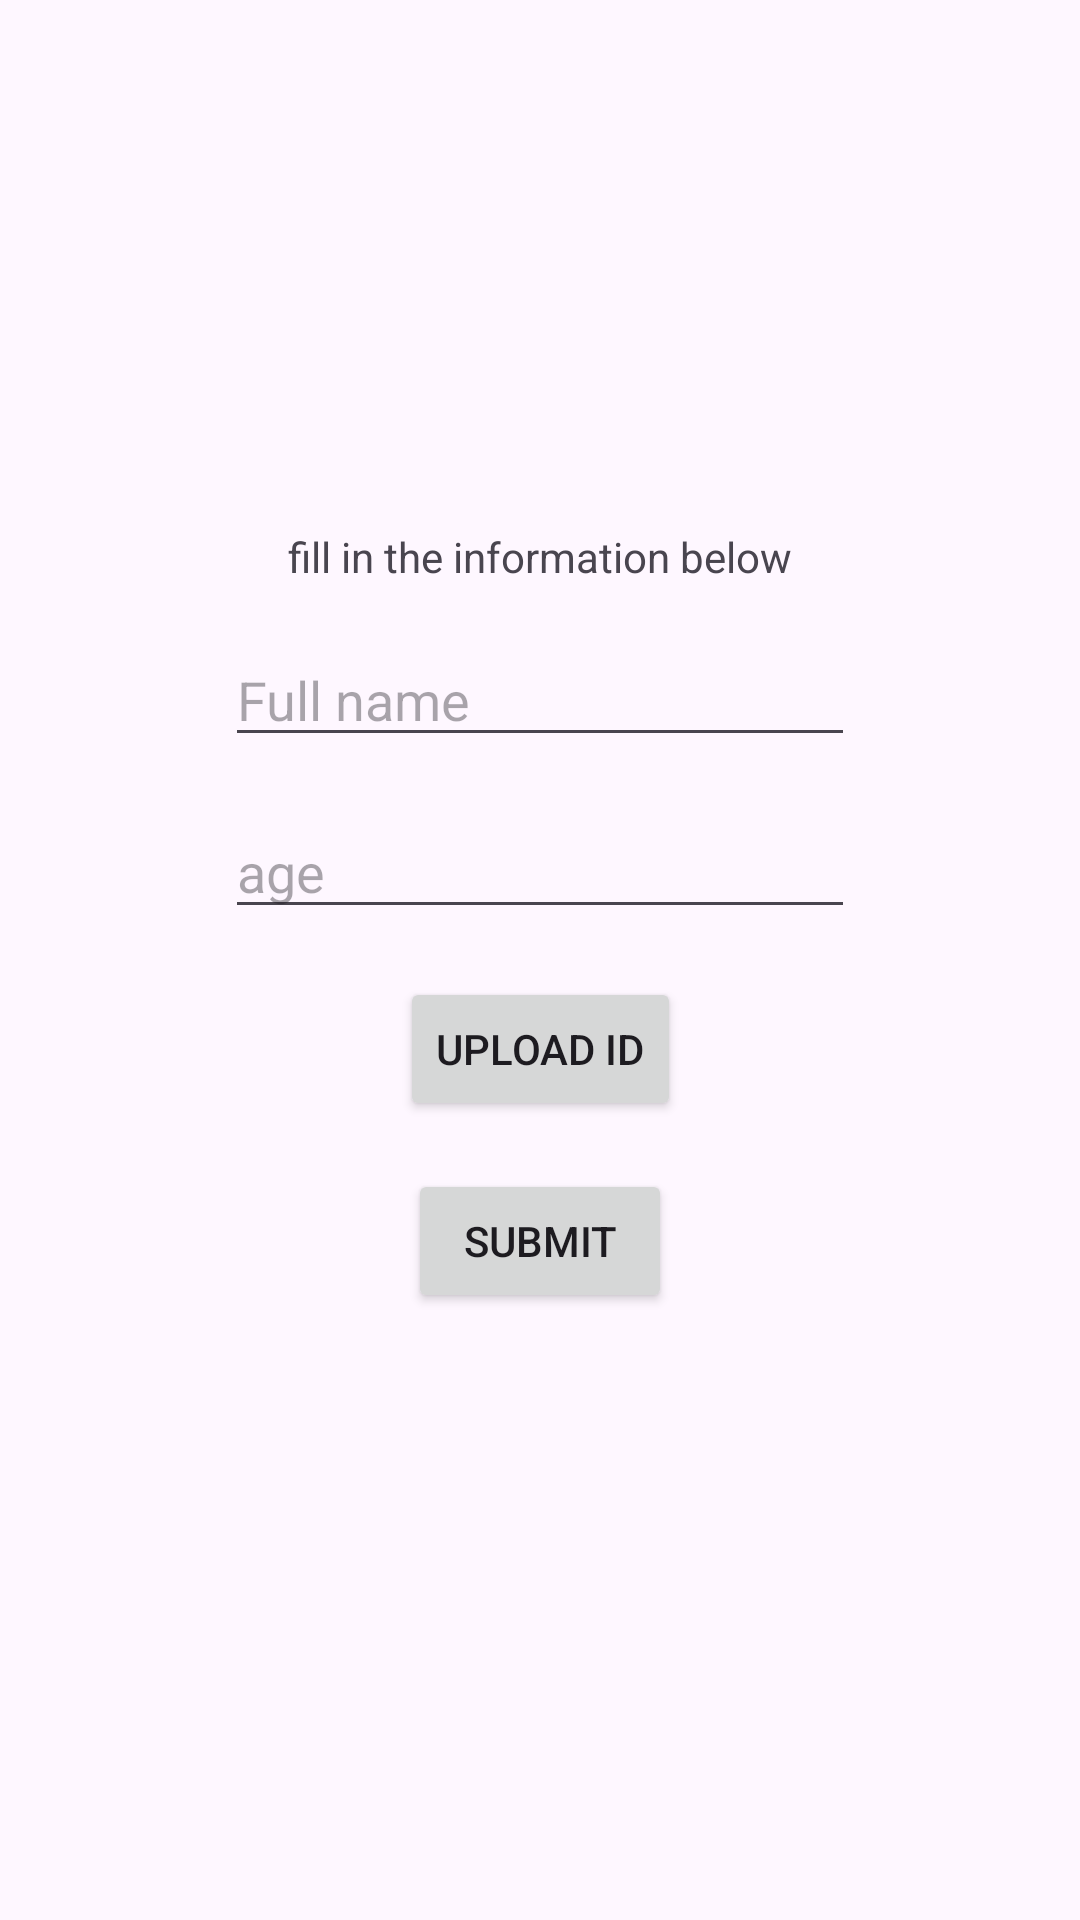

Reconstruct the res/layout file that produces this screen, plus the resources it refers to.
<!-- AndroidManifest.xml: application theme Theme.BongaChat -->
<!-- res/layout/activity_verification_page.xml -->
<?xml version="1.0" encoding="utf-8"?>
<androidx.constraintlayout.widget.ConstraintLayout xmlns:android="http://schemas.android.com/apk/res/android"
    xmlns:app="http://schemas.android.com/apk/res-auto"
    xmlns:tools="http://schemas.android.com/tools"
    android:layout_width="match_parent"
    android:layout_height="match_parent"
    tools:context=".verification_page">

    <androidx.constraintlayout.widget.ConstraintLayout
        android:id="@+id/constraintLayout2"
        android:layout_width="409dp"
        android:layout_height="160dp"
        app:layout_constraintEnd_toEndOf="parent"
        app:layout_constraintStart_toStartOf="parent"
        app:layout_constraintTop_toTopOf="parent">

    </androidx.constraintlayout.widget.ConstraintLayout>

    <TextView
        android:id="@+id/info2"
        android:layout_width="wrap_content"
        android:layout_height="wrap_content"
        android:layout_marginStart="16dp"
        android:layout_marginTop="16dp"
        android:layout_marginEnd="16dp"
        android:text="fill in the information below"
        app:layout_constraintEnd_toEndOf="parent"
        app:layout_constraintStart_toStartOf="parent"
        app:layout_constraintTop_toBottomOf="@+id/constraintLayout2" />

    <EditText
        android:id="@+id/full_name"
        android:layout_width="wrap_content"
        android:layout_height="wrap_content"
        android:layout_marginStart="16dp"
        android:layout_marginTop="16dp"
        android:layout_marginEnd="16dp"
        android:ems="10"
        android:hint="Full name"
        android:inputType="text"
        app:layout_constraintEnd_toEndOf="parent"
        app:layout_constraintStart_toStartOf="parent"
        app:layout_constraintTop_toBottomOf="@+id/info2" />

    <EditText
        android:id="@+id/age"
        android:layout_width="wrap_content"
        android:layout_height="wrap_content"
        android:layout_marginStart="16dp"
        android:layout_marginTop="16dp"
        android:layout_marginEnd="16dp"
        android:ems="10"
        android:hint="age"
        android:inputType="text"
        app:layout_constraintEnd_toEndOf="parent"
        app:layout_constraintStart_toStartOf="parent"
        app:layout_constraintTop_toBottomOf="@+id/full_name" />

    <Button
        android:id="@+id/id_btn"
        android:layout_width="wrap_content"
        android:layout_height="wrap_content"
        android:layout_marginStart="16dp"
        android:layout_marginTop="16dp"
        android:layout_marginEnd="16dp"
        android:text="upload id"
        app:layout_constraintEnd_toEndOf="parent"
        app:layout_constraintStart_toStartOf="parent"
        app:layout_constraintTop_toBottomOf="@+id/age" />

    <Button
        android:id="@+id/submit"
        android:layout_width="wrap_content"
        android:layout_height="wrap_content"
        android:layout_marginStart="16dp"
        android:layout_marginTop="16dp"
        android:layout_marginEnd="16dp"
        android:text="submit"
        app:layout_constraintEnd_toEndOf="parent"
        app:layout_constraintStart_toStartOf="parent"
        app:layout_constraintTop_toBottomOf="@+id/id_btn" />
</androidx.constraintlayout.widget.ConstraintLayout>
<!-- resources referenced by this layout -->
<resources>
  <style name="Theme.BongaChat" parent="Base.Theme.BongaChat" />
  <style name="Base.Theme.BongaChat" parent="Theme.Material3.DayNight.NoActionBar">
          
          
      </style>
</resources>
